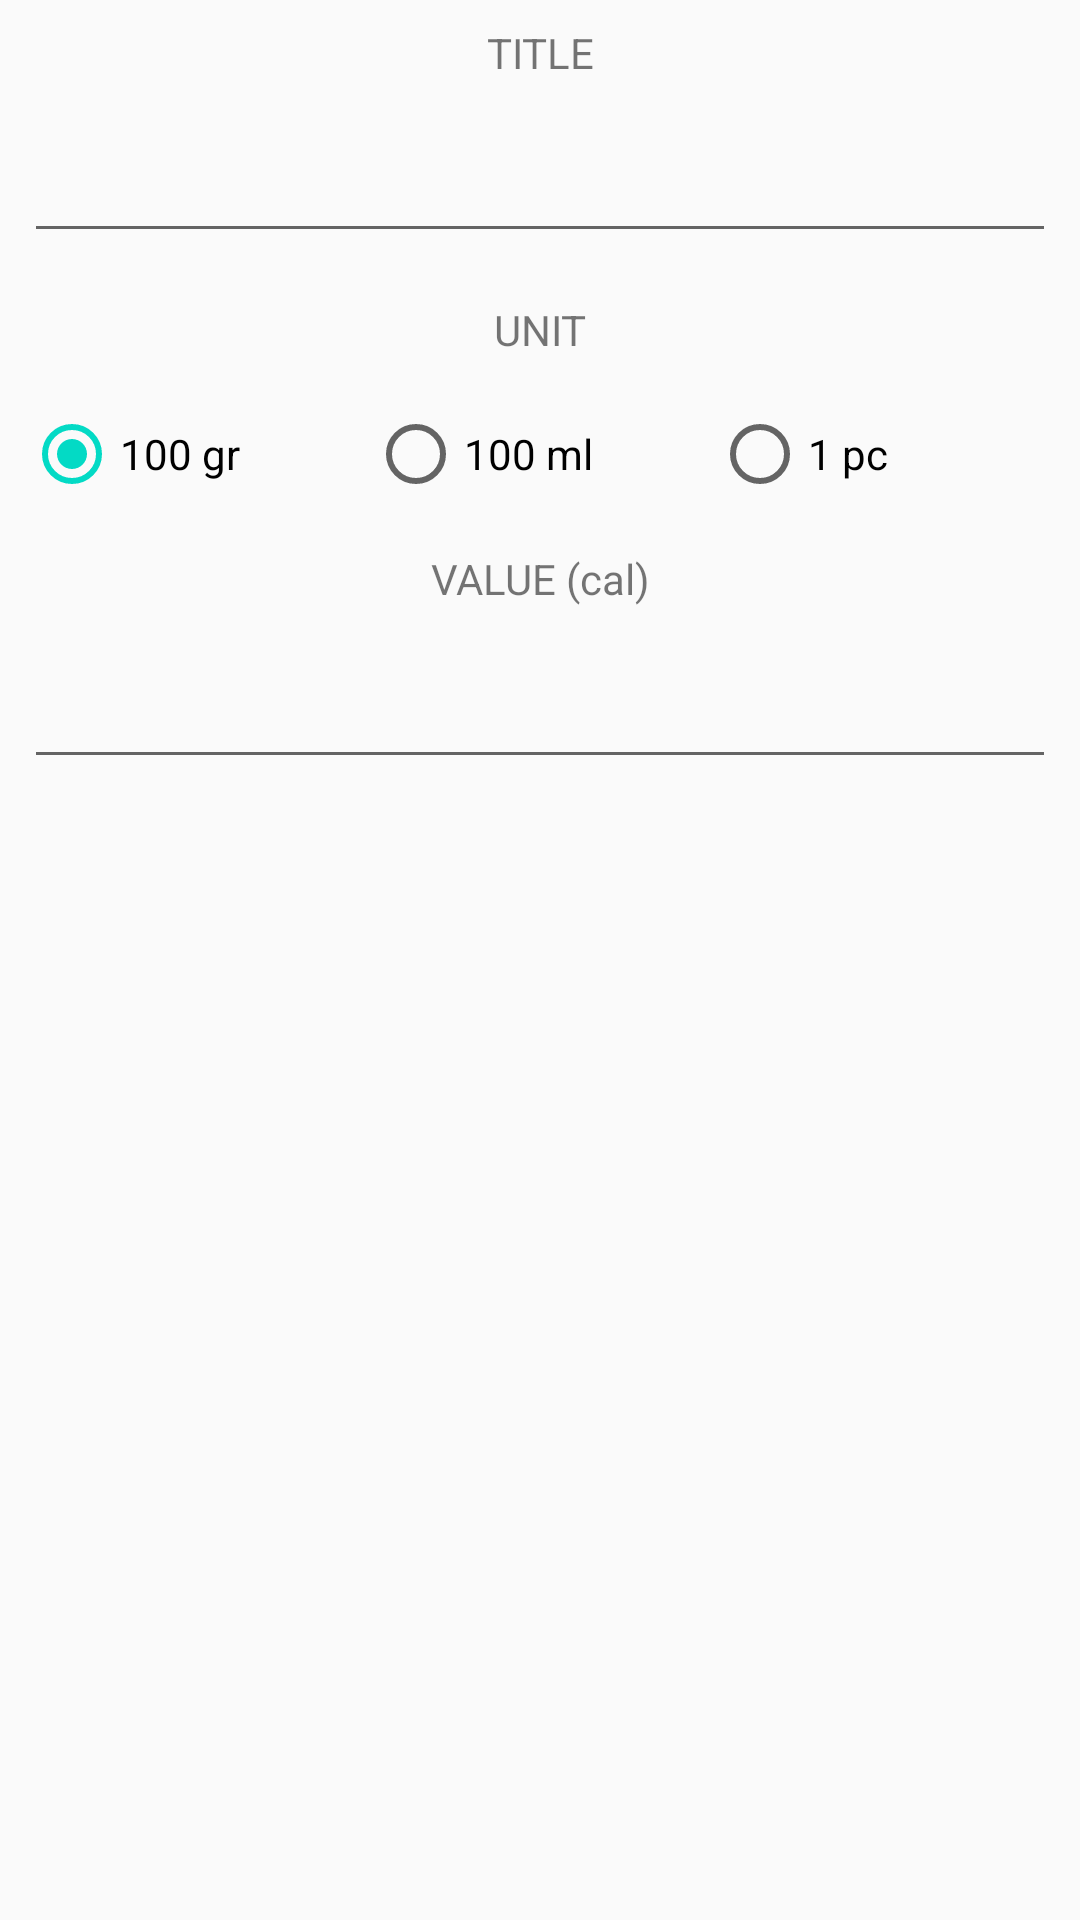

Write the Android layout XML for this screen, with the resource values it uses.
<!-- AndroidManifest.xml: application theme AppTheme -->
<!-- res/layout/dialog_insert_item.xml -->
<?xml version="1.0" encoding="utf-8"?>
<LinearLayout xmlns:android="http://schemas.android.com/apk/res/android"
    android:layout_width="match_parent"
    android:layout_height="match_parent"
    android:orientation="vertical">

    <TextView
        android:layout_width="match_parent"
        android:layout_height="wrap_content"
        android:layout_margin="8dp"
        android:gravity="center"
        android:text="TITLE" />

    <EditText
        android:id="@+id/et_insert_food_title"
        android:layout_width="match_parent"
        android:layout_height="wrap_content"
        android:layout_margin="8dp"
        android:maxLines="1"         />

    <TextView
        android:layout_width="match_parent"
        android:layout_height="wrap_content"
        android:layout_margin="8dp"
        android:gravity="center"
        android:text="UNIT" />


    <RadioGroup
        android:id="@+id/radiogroup_unittype"
        android:layout_width="match_parent"
        android:layout_height="wrap_content"
        android:layout_margin="8dp"
        android:orientation="horizontal">

        <RadioButton
            android:id="@+id/rb_typefood_100gr"
            android:layout_width="0dp"
            android:layout_height="wrap_content"
            android:layout_weight="1"
            android:checked="true"
            android:text="100 gr" />

        <RadioButton
            android:id="@+id/rb_typefood_100ml"
            android:layout_width="0dp"
            android:layout_height="wrap_content"
            android:layout_weight="1"
            android:text="100 ml" />

        <RadioButton
            android:id="@+id/rb_typefood_1pc"
            android:layout_width="0dp"
            android:layout_height="wrap_content"
            android:layout_weight="1"
            android:text="1 pc" />

    </RadioGroup>


    <TextView
        android:layout_width="match_parent"
        android:layout_height="wrap_content"
        android:layout_margin="8dp"
        android:gravity="center"
        android:text="VALUE (cal)" />

    <EditText
        android:id="@+id/et_insert_food_value"
        android:layout_width="match_parent"
        android:layout_height="wrap_content"
        android:layout_margin="8dp"
        android:maxLines="1" />

</LinearLayout>
<!-- resources referenced by this layout -->
<resources>
  <style name="AppTheme" parent="Theme.AppCompat.Light.NoActionBar">
          
          <item name="colorPrimary">@color/colorPrimary</item>
          <item name="colorPrimaryDark">@color/colorPrimaryDark</item>
          <item name="colorAccent">@color/colorAccent</item>
      </style>
  <!-- not gathered from this repository: default colours our renderer supplied (Android Studio template values) -->
  <color name="colorPrimary">#FF6200EE</color>
  <color name="colorPrimaryDark">#FF3700B3</color>
  <color name="colorAccent">#FF03DAC5</color>
</resources>
